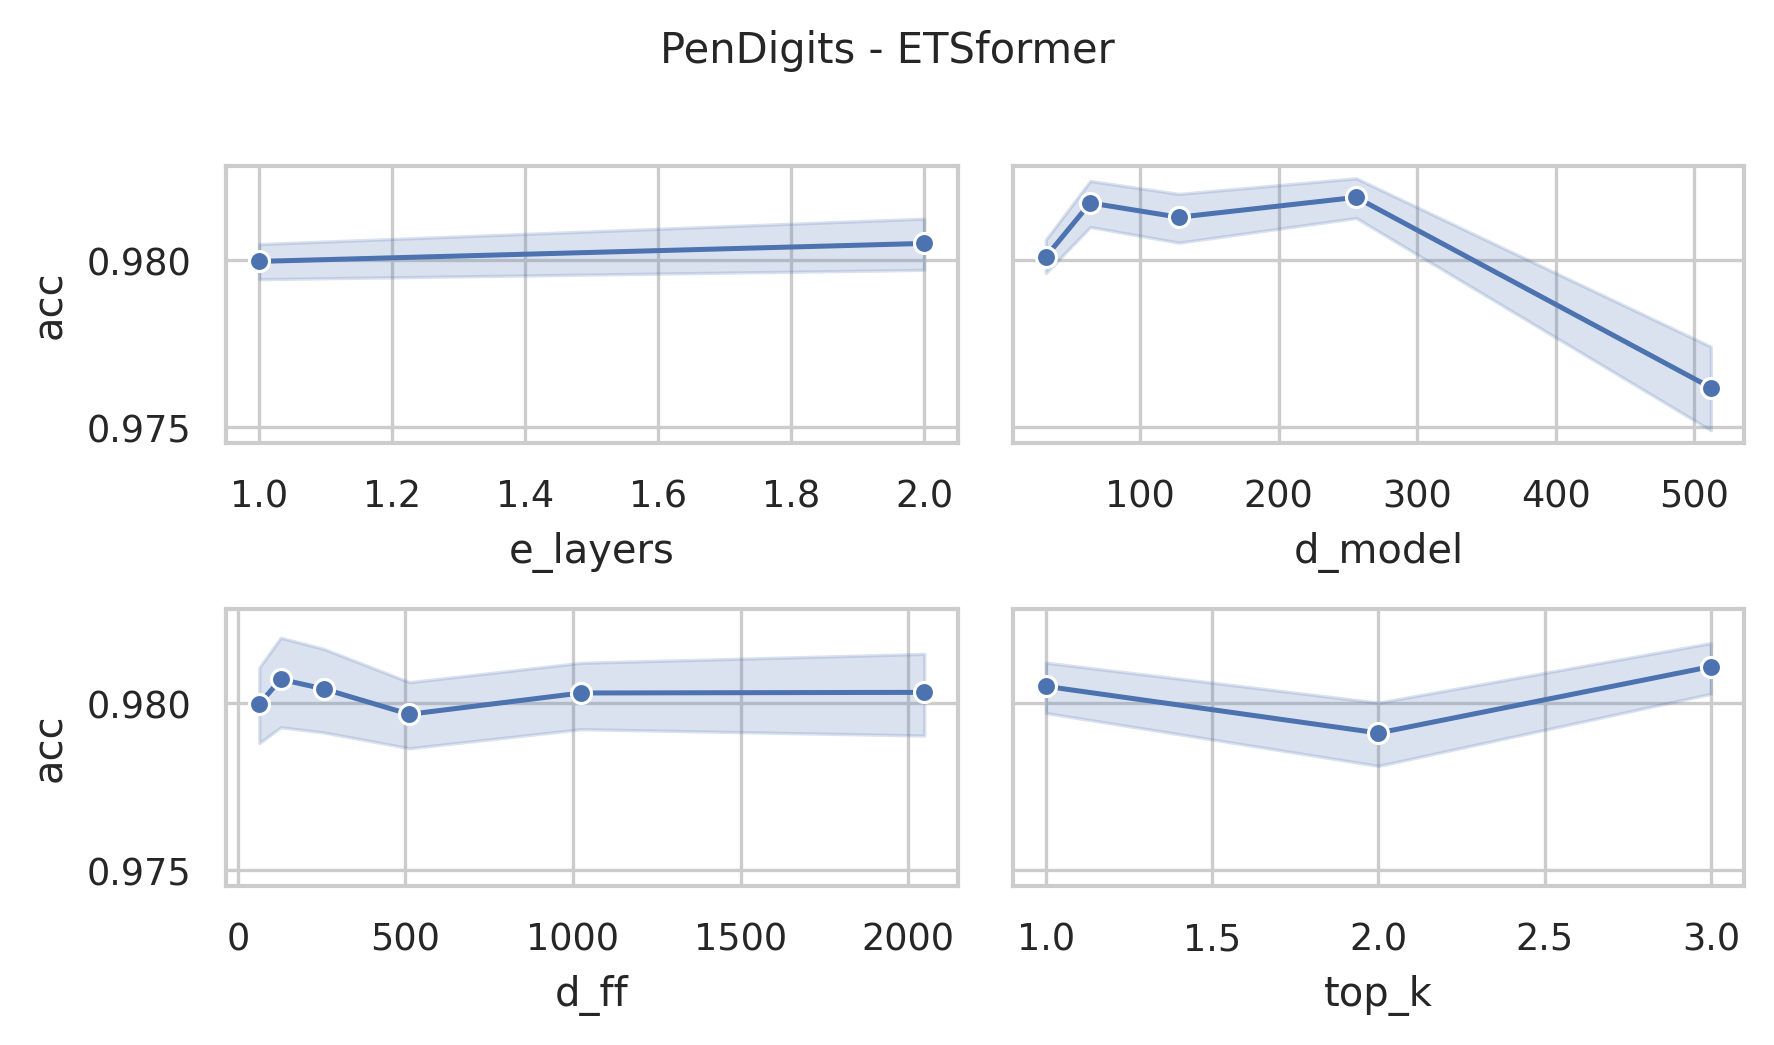

Data behind this chart, as committed beside it:
data_name, model, seq_len, d_model, n_heads, e_layers, d_layers, d_ff, top_k, acc, model_params, model_size (MB)
PenDigits, ETSformer, 8, 512, 8, 2, 2, 2048, 3, 0.9814, 5301306, 30.01
PenDigits, ETSformer, 8, 512, 8, 2, 2, 2048, 2, 0.968, 5301306, 30.01
PenDigits, ETSformer, 8, 512, 8, 2, 2, 2048, 1, 0.982, 5301306, 30.01
PenDigits, ETSformer, 8, 512, 8, 2, 2, 1024, 3, 0.9754, 3204154, 22.01
PenDigits, ETSformer, 8, 512, 8, 2, 2, 1024, 2, 0.9717, 3204154, 22.01
PenDigits, ETSformer, 8, 512, 8, 2, 2, 1024, 1, 0.9768, 3204154, 22.01
PenDigits, ETSformer, 8, 512, 8, 2, 2, 512, 3, 0.9754, 2155578, 18.01
PenDigits, ETSformer, 8, 512, 8, 2, 2, 512, 2, 0.9746, 2155578, 18.01
PenDigits, ETSformer, 8, 512, 8, 2, 2, 512, 1, 0.9717, 2155578, 18.01
PenDigits, ETSformer, 8, 512, 8, 2, 2, 256, 3, 0.9694, 1631290, 16.01
PenDigits, ETSformer, 8, 512, 8, 2, 2, 256, 2, 0.972, 1631290, 16.01
PenDigits, ETSformer, 8, 512, 8, 2, 2, 256, 1, 0.9828, 1631290, 16.01
PenDigits, ETSformer, 8, 512, 8, 2, 2, 128, 3, 0.9754, 1369146, 15.01
PenDigits, ETSformer, 8, 512, 8, 2, 2, 128, 2, 0.9728, 1369146, 15.01
PenDigits, ETSformer, 8, 512, 8, 2, 2, 128, 1, 0.9828, 1369146, 15.01
PenDigits, ETSformer, 8, 512, 8, 2, 2, 64, 3, 0.9748, 1238074, 14.51
PenDigits, ETSformer, 8, 512, 8, 2, 2, 64, 2, 0.9728, 1238074, 14.51
PenDigits, ETSformer, 8, 512, 8, 2, 2, 64, 1, 0.972, 1238074, 14.51
PenDigits, ETSformer, 8, 256, 8, 2, 2, 2048, 3, 0.9843, 2388538, 14.01
PenDigits, ETSformer, 8, 256, 8, 2, 2, 2048, 2, 0.9811, 2388538, 14.01
PenDigits, ETSformer, 8, 256, 8, 2, 2, 2048, 1, 0.984, 2388538, 14.01
PenDigits, ETSformer, 8, 256, 8, 2, 2, 1024, 3, 0.9837, 1339962, 10.01
PenDigits, ETSformer, 8, 256, 8, 2, 2, 1024, 2, 0.9794, 1339962, 10.01
PenDigits, ETSformer, 8, 256, 8, 2, 2, 1024, 1, 0.9837, 1339962, 10.01
PenDigits, ETSformer, 8, 256, 8, 2, 2, 512, 3, 0.9837, 815674, 8.01
PenDigits, ETSformer, 8, 256, 8, 2, 2, 512, 2, 0.9806, 815674, 8.01
PenDigits, ETSformer, 8, 256, 8, 2, 2, 512, 1, 0.9831, 815674, 8.01
PenDigits, ETSformer, 8, 256, 8, 2, 2, 256, 3, 0.9837, 553530, 7.01
PenDigits, ETSformer, 8, 256, 8, 2, 2, 256, 2, 0.9828, 553530, 7.01
PenDigits, ETSformer, 8, 256, 8, 2, 2, 256, 1, 0.9843, 553530, 7.01
PenDigits, ETSformer, 8, 256, 8, 2, 2, 128, 3, 0.982, 422458, 6.51
PenDigits, ETSformer, 8, 256, 8, 2, 2, 128, 2, 0.9831, 422458, 6.51
PenDigits, ETSformer, 8, 256, 8, 2, 2, 128, 1, 0.9828, 422458, 6.51
PenDigits, ETSformer, 8, 256, 8, 2, 2, 64, 3, 0.9828, 356922, 6.26
PenDigits, ETSformer, 8, 256, 8, 2, 2, 64, 2, 0.9806, 356922, 6.26
PenDigits, ETSformer, 8, 256, 8, 2, 2, 64, 1, 0.9828, 356922, 6.26
PenDigits, ETSformer, 8, 128, 8, 2, 2, 2048, 3, 0.9843, 1128762, 6.77
PenDigits, ETSformer, 8, 128, 8, 2, 2, 2048, 2, 0.9771, 1128762, 6.77
PenDigits, ETSformer, 8, 128, 8, 2, 2, 2048, 1, 0.98, 1128762, 6.77
PenDigits, ETSformer, 8, 128, 8, 2, 2, 1024, 3, 0.9848, 604474, 4.77
PenDigits, ETSformer, 8, 128, 8, 2, 2, 1024, 2, 0.9828, 604474, 4.77
PenDigits, ETSformer, 8, 128, 8, 2, 2, 1024, 1, 0.9808, 604474, 4.77
PenDigits, ETSformer, 8, 128, 8, 2, 2, 512, 3, 0.9831, 342330, 3.77
PenDigits, ETSformer, 8, 128, 8, 2, 2, 512, 2, 0.9794, 342330, 3.77
PenDigits, ETSformer, 8, 128, 8, 2, 2, 512, 1, 0.9757, 342330, 3.77
PenDigits, ETSformer, 8, 128, 8, 2, 2, 256, 3, 0.9834, 211258, 3.27
PenDigits, ETSformer, 8, 128, 8, 2, 2, 256, 2, 0.9803, 211258, 3.27
PenDigits, ETSformer, 8, 128, 8, 2, 2, 256, 1, 0.9814, 211258, 3.27
PenDigits, ETSformer, 8, 128, 8, 2, 2, 128, 3, 0.9846, 145722, 3.02
PenDigits, ETSformer, 8, 128, 8, 2, 2, 128, 2, 0.9823, 145722, 3.02
PenDigits, ETSformer, 8, 128, 8, 2, 2, 128, 1, 0.9837, 145722, 3.02
PenDigits, ETSformer, 8, 128, 8, 2, 2, 64, 3, 0.9808, 112954, 2.89
PenDigits, ETSformer, 8, 128, 8, 2, 2, 64, 2, 0.9806, 112954, 2.89
PenDigits, ETSformer, 8, 128, 8, 2, 2, 64, 1, 0.9806, 112954, 2.89
PenDigits, ETSformer, 8, 64, 8, 2, 2, 2048, 3, 0.9854, 548026, 3.33
PenDigits, ETSformer, 8, 64, 8, 2, 2, 2048, 2, 0.9823, 548026, 3.33
PenDigits, ETSformer, 8, 64, 8, 2, 2, 2048, 1, 0.9826, 548026, 3.33
PenDigits, ETSformer, 8, 64, 8, 2, 2, 1024, 3, 0.984, 285882, 2.33
PenDigits, ETSformer, 8, 64, 8, 2, 2, 1024, 2, 0.9817, 285882, 2.33
PenDigits, ETSformer, 8, 64, 8, 2, 2, 1024, 1, 0.9823, 285882, 2.33
... 120 more rows
